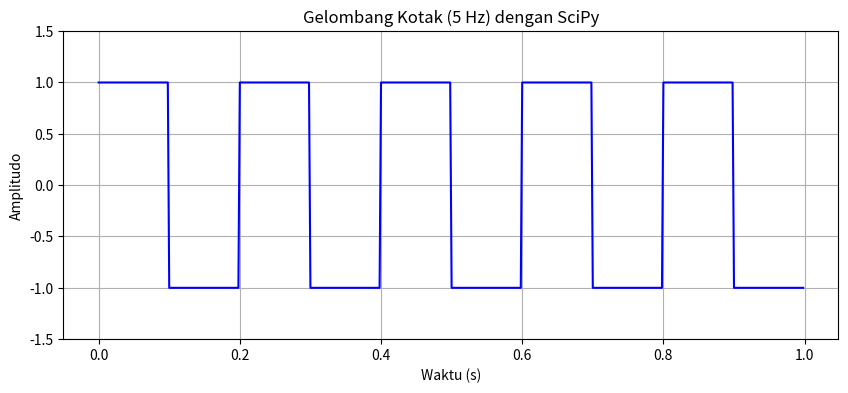

Python code for this plot:
import numpy as np
from scipy import signal
import matplotlib.pyplot as plt

# --- Parameter Gelombang ---
# Durasi waktu (misalnya, dari 0 hingga 1 detik)
duration = 1
# Jumlah sampel (menentukan resolusi plot)
samples = 500
# Frekuensi gelombang (misalnya, 5 Hz)
frequency = 5
# Duty cycle (50% adalah gelombang kotak simetris)
duty_cycle = 0.5 

# --- Pembuatan Gelombang ---
# Membuat array waktu (t)
t = np.linspace(0, duration, samples, endpoint=False)

# Membuat array gelombang kotak (y)
# Argumen untuk signal.square adalah 2 * pi * frekuensi * t
y = signal.square(2 * np.pi * frequency * t, duty=duty_cycle)

# --- Plotting ---
plt.figure(figsize=(10, 4))
plt.plot(t, y, color='blue')
plt.title(f'Gelombang Kotak ({frequency} Hz) dengan SciPy')
plt.xlabel('Waktu (s)')
plt.ylabel('Amplitudo')
plt.ylim(-1.5, 1.5) # Mengatur batas y agar terlihat jelas
plt.grid(True)
plt.show()
